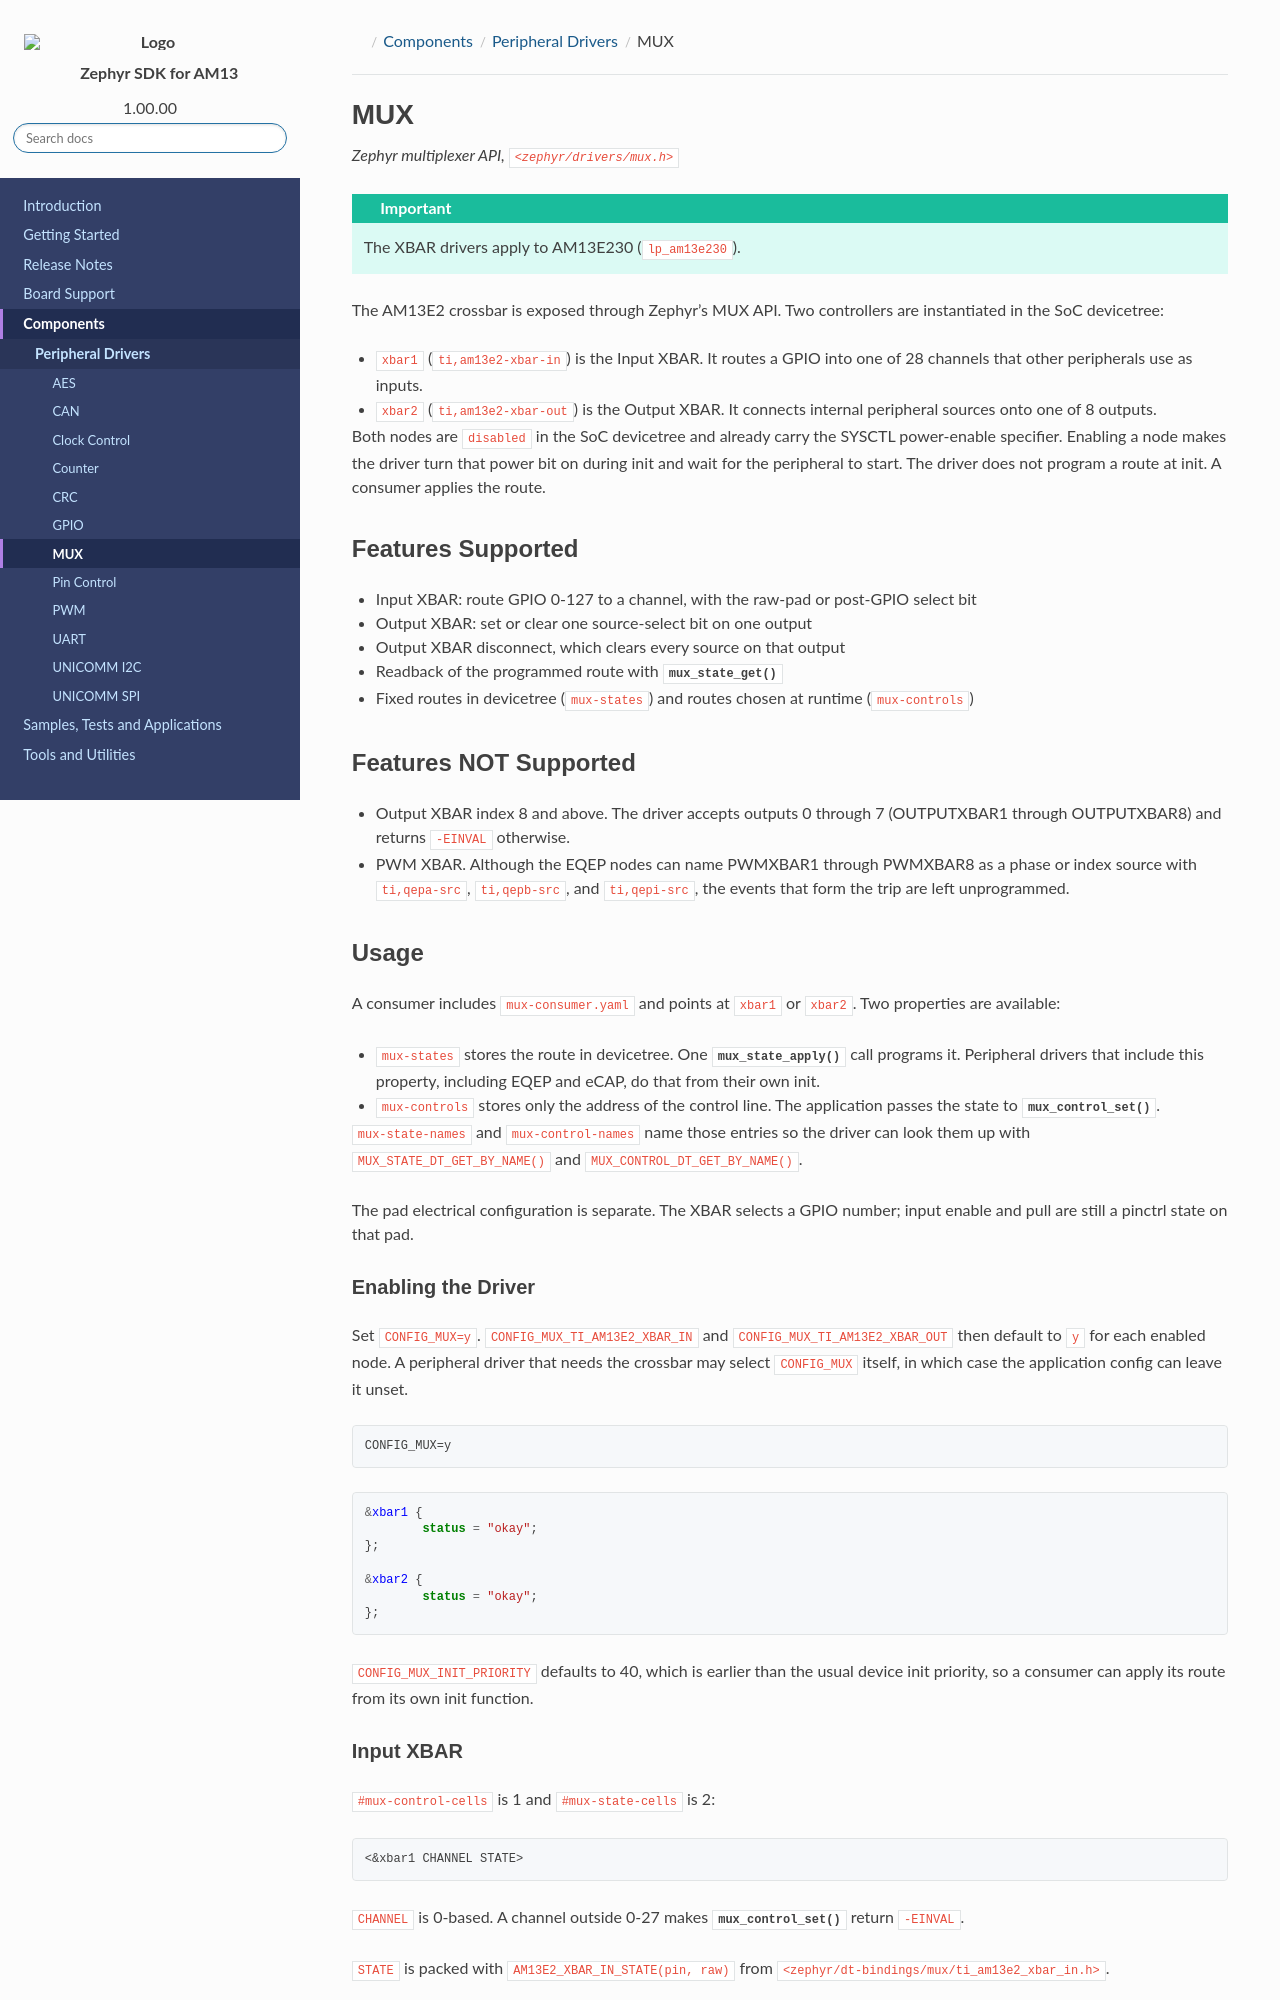

repository: TexasInstruments/ti-zephyr · page: pr-preview/pr-96/docs/ti-zephyr/am13/components/soc_peripheral_drivers/mux/index.html · generator: sphinx

.. ti-socs: am13

.. _ti-zephyr-component-mux:

MUX
###

.. rst-class:: ti-subtitle

   Zephyr multiplexer API, ``<zephyr/drivers/mux.h>``

.. important::

   The XBAR drivers apply to AM13E230 (``lp_am13e230``).


The AM13E2 crossbar is exposed through Zephyr's MUX API. Two controllers
are instantiated in the SoC devicetree:

- ``xbar1`` (``ti,am13e2-xbar-in``) is the Input XBAR. It routes a GPIO
  into one of 28 channels that other peripherals use as inputs.
- ``xbar2`` (``ti,am13e2-xbar-out``) is the Output XBAR. It connects
  internal peripheral sources onto one of 8 outputs.

Both nodes are ``disabled`` in the SoC devicetree and already carry the
SYSCTL power-enable specifier. Enabling a node makes the driver turn that
power bit on during init and wait for the peripheral to start. The driver
does not program a route at init. A consumer applies the route.

Features Supported
******************

- Input XBAR: route GPIO 0-127 to a channel, with the raw-pad or
  post-GPIO select bit
- Output XBAR: set or clear one source-select bit on one output
- Output XBAR disconnect, which clears every source on that output
- Readback of the programmed route with :c:func:`mux_state_get`
- Fixed routes in devicetree (``mux-states``) and routes chosen at runtime
  (``mux-controls``)

Features NOT Supported
**********************

- Output XBAR index 8 and above. The driver accepts outputs 0 through 7
  (OUTPUTXBAR1 through OUTPUTXBAR8) and returns ``-EINVAL`` otherwise.
- PWM XBAR. Although the EQEP nodes can name PWMXBAR1 through PWMXBAR8 as 
  a phase or index source with ``ti,qepa-src``, ``ti,qepb-src``, 
  and ``ti,qepi-src``, the events that form the trip
  are left unprogrammed.

Usage
*****

A consumer includes ``mux-consumer.yaml`` and points at ``xbar1`` or
``xbar2``. Two properties are available:

- ``mux-states`` stores the route in devicetree. One
  :c:func:`mux_state_apply` call programs it. Peripheral drivers that
  include this property, including EQEP and eCAP, do that from their own
  init.
- ``mux-controls`` stores only the address of the control line. The
  application passes the state to :c:func:`mux_control_set`.

``mux-state-names`` and ``mux-control-names`` name those entries so the
driver can look them up with ``MUX_STATE_DT_GET_BY_NAME()`` and
``MUX_CONTROL_DT_GET_BY_NAME()``.

The pad electrical configuration is separate. The XBAR selects a GPIO
number; input enable and pull are still a pinctrl state on that pad.

Enabling the Driver
===================

Set ``CONFIG_MUX=y``. ``CONFIG_MUX_TI_AM13E2_XBAR_IN`` and
``CONFIG_MUX_TI_AM13E2_XBAR_OUT`` then default to ``y`` for each enabled
node. A peripheral driver that needs the crossbar may select ``CONFIG_MUX``
itself, in which case the application config can leave it unset.

.. code-block:: kconfig

   CONFIG_MUX=y

.. code-block:: devicetree

   &xbar1 {
           status = "okay";
   };

   &xbar2 {
           status = "okay";
   };

``CONFIG_MUX_INIT_PRIORITY`` defaults to 40, which is earlier than the
usual device init priority, so a consumer can apply its route from its
own init function.

.. _ti-zephyr-mux-input:
